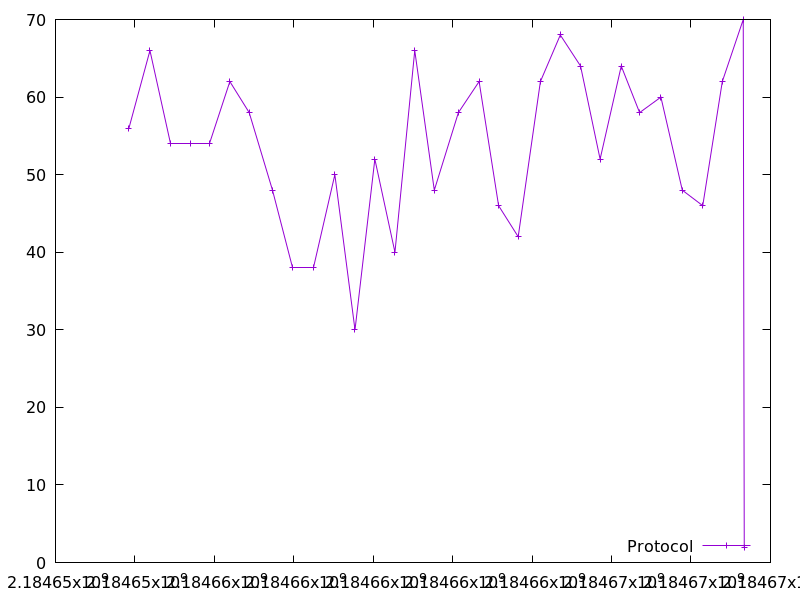

The file beside this chart, header and first rows:
2184653848.9111767, 56.0
2184654378, 66.0
2184654892, 54.0
2184655394, 54.0
2184655886, 54.0
2184656390, 62.0
2184656877, 58.0
2184657463, 48.0
2184657969, 38.0
2184658500, 38.0
2184659033, 50.0
2184659540, 30.0
2184660040, 52.0
2184660546, 40.0
2184661045, 66.0
2184661537, 48.0
2184662144, 58.0
2184662665, 62.0
2184663155, 46.0
2184663649, 42.0
2184664208, 62.0
2184664709, 68.0
2184665219, 64.0
2184665711, 52.0
2184666244, 64.0
2184666705, 58.0
2184667242, 60.0
2184667780, 48.0
2184668295, 46.0
2184668787, 62.0
2184669315, 70.0
2184669341, 2.0
